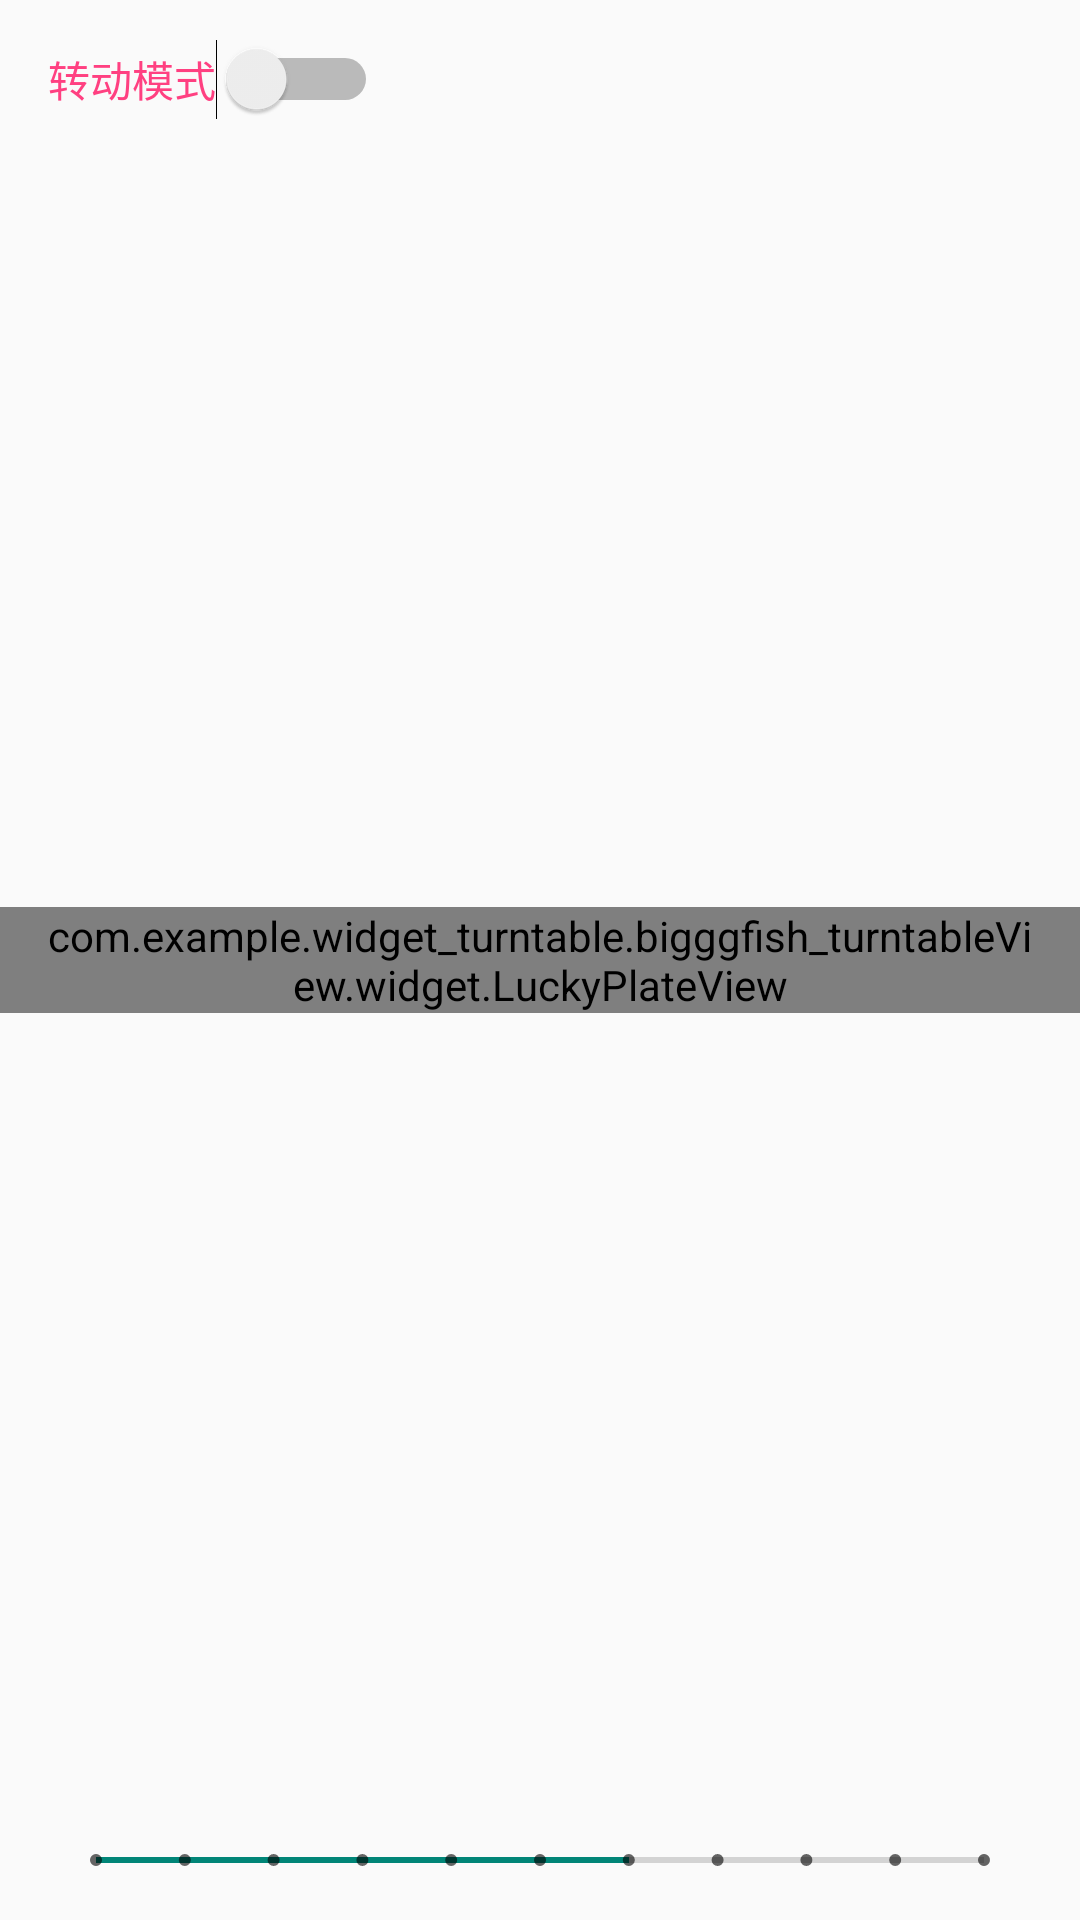

Here is an Android app screen rendered from its layout file. Give the layout XML and the strings, colors and styles it references.
<!-- AndroidManifest.xml: application theme Theme.WidgetTurntable -->
<!-- res/layout/fragment_bigggfish_turntableview.xml -->
<?xml version="1.0" encoding="utf-8"?>
<layout
    xmlns:android="http://schemas.android.com/apk/res/android"
    xmlns:app="http://schemas.android.com/apk/res-auto"
    xmlns:tools="http://schemas.android.com/tools">
    <androidx.constraintlayout.widget.ConstraintLayout
        android:layout_width="match_parent"
        android:layout_height="match_parent">
        <FrameLayout
            android:layout_width="match_parent"
            android:layout_height="match_parent"
            android:layout_gravity="center"
            tools:context="com.bigggfish.turntableview.MainActivity">

            <Switch
                android:id="@+id/switch_mode"
                android:layout_width="wrap_content"
                android:layout_height="wrap_content"
                android:textOn="按钮转"
                android:textOff="转盘转"
                android:padding="16dp"
                android:text="转动模式"
                android:textColor="@color/colorAccent"
                />


            <com.example.widget_turntable.bigggfish_turntableView.widget.LuckyPlateView
                android:id="@+id/luck_plate_view"
                android:layout_width="wrap_content"
                android:layout_height="wrap_content"
                android:layout_gravity="center"
                android:paddingLeft="16dp"
                android:paddingRight="16dp"/>

            <SeekBar
                android:id="@+id/seekbar"
                style="@style/Base.Widget.AppCompat.SeekBar.Discrete"
                android:layout_width="match_parent"
                android:layout_height="wrap_content"
                android:layout_gravity="bottom"
                android:layout_margin="16dp"
                android:max="10"
                android:progress="6"
                android:thumb="@mipmap/ic_launcher_round"
                />

        </FrameLayout>


    </androidx.constraintlayout.widget.ConstraintLayout>
</layout>
<!-- resources referenced by this layout -->
<resources>
  <color name="colorAccent">#FF4081</color>
  <style name="Theme.WidgetTurntable" parent="Theme.AppCompat.DayNight.NoActionBar">
          
          <item name="colorPrimary">@color/purple_500</item>
          <item name="colorPrimaryVariant">@color/purple_700</item>
          <item name="colorOnPrimary">@color/white</item>
          
          <item name="colorSecondary">@color/teal_200</item>
          <item name="colorSecondaryVariant">@color/teal_700</item>
          <item name="colorOnSecondary">@color/black</item>
          
          <item name="android:statusBarColor" tools:targetApi="l">?attr/colorPrimaryVariant</item>
          
      </style>
  <color name="purple_500">#FF6200EE</color>
  <color name="purple_700">#FF3700B3</color>
  <color name="white">#FFFFFFFF</color>
  <color name="teal_200">#FF03DAC5</color>
  <color name="teal_700">#FF018786</color>
  <color name="black">#FF000000</color>
</resources>
